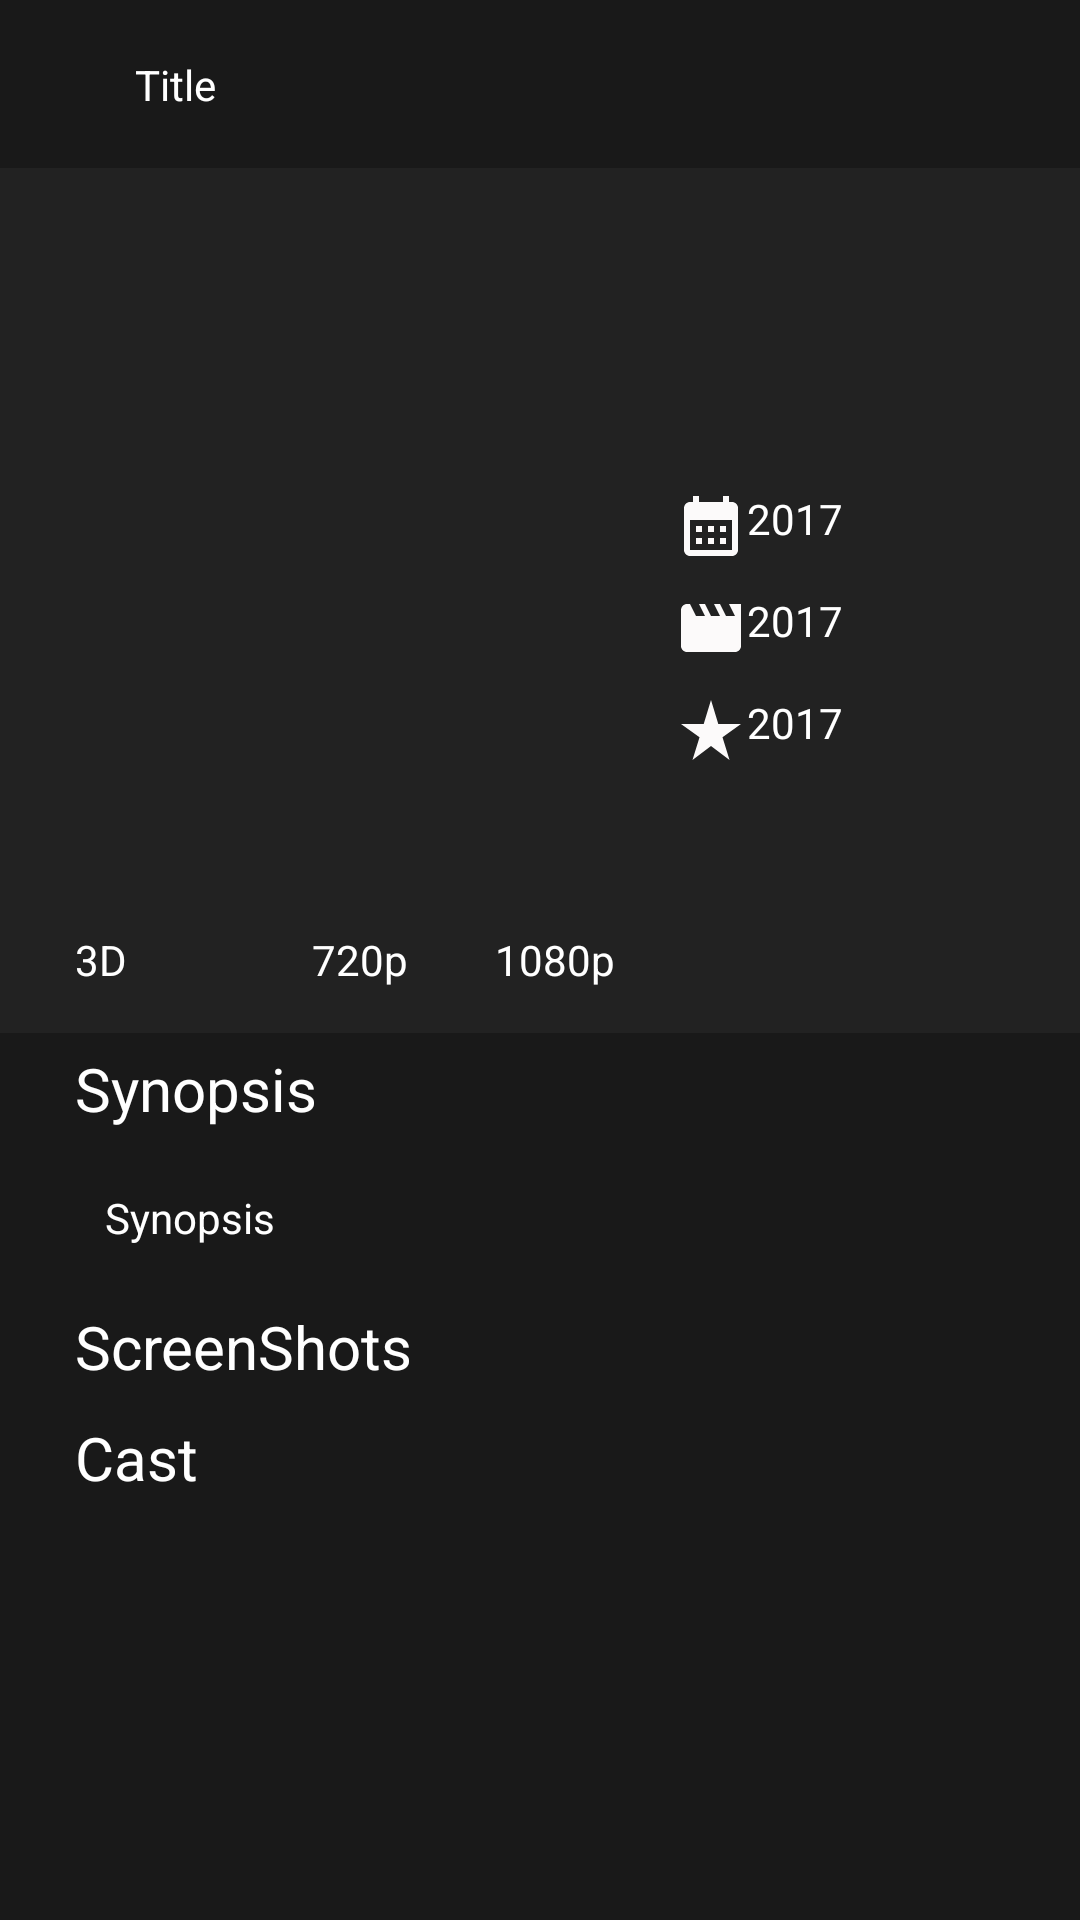

Write the Android layout XML for this screen, with the resource values it uses.
<!-- AndroidManifest.xml: application theme Theme.VideoApp -->
<!-- res/layout/fragment_movie_details.xml -->
<?xml version="1.0" encoding="utf-8"?>
<androidx.constraintlayout.widget.ConstraintLayout
    xmlns:android="http://schemas.android.com/apk/res/android"
    xmlns:tools="http://schemas.android.com/tools"
    android:layout_width="match_parent"
    android:layout_height="match_parent"
    xmlns:app="http://schemas.android.com/apk/res-auto"
    tools:context=".UI.MovieDetails"
    android:background="#191919">

    <androidx.core.widget.NestedScrollView
        android:layout_width="match_parent"
        android:layout_height="match_parent"
        android:background="#191919"
        android:id="@+id/nestedScrollview">
        <androidx.constraintlayout.widget.ConstraintLayout
            android:layout_width="match_parent"
            android:layout_height="match_parent"
            android:background="#191919">
        <com.pierfrancescosoffritti.androidyoutubeplayer.core.player.views.YouTubePlayerView
            android:id="@+id/youtubePlayerView"
            android:layout_width="match_parent"
            android:layout_height="wrap_content"
            app:autoPlay="false"
            app:layout_constraintTop_toTopOf="parent"
            app:layout_constraintEnd_toEndOf="parent"
            app:layout_constraintStart_toStartOf="parent"
            />
           <androidx.constraintlayout.widget.ConstraintLayout
            android:layout_width="match_parent"
            android:layout_height="wrap_content"
            app:layout_constraintTop_toBottomOf="@+id/youtubePlayerView"
            android:id="@+id/layout"
               android:background="#222222">
               <ImageView
                   android:id="@+id/background"
                   android:layout_width="0dp"
                   android:layout_height="wrap_content"
                   android:scaleType="fitXY"
                   app:layout_constraintStart_toStartOf="parent"
                   app:layout_constraintEnd_toEndOf="parent"
                   app:layout_constraintBottom_toBottomOf="parent" />
            <ImageView
                android:id="@+id/coverImage"
                android:layout_width="200dp"
                android:layout_height="250dp"
                android:layout_marginTop="10dp"
                app:layout_constraintTop_toTopOf="parent"
                app:layout_constraintStart_toStartOf="parent"
                android:layout_marginStart="10dp" />
               <androidx.appcompat.widget.AppCompatTextView
                   android:layout_width="wrap_content"
                   android:layout_height="wrap_content"
                   android:layout_marginTop="10dp"
                   app:layout_constraintTop_toBottomOf="@id/coverImage"
                   app:layout_constraintStart_toStartOf="parent"
                   app:layout_constraintBottom_toBottomOf="@id/background"
                   android:layout_marginStart="20dp"
                   android:background="#222222"
                   android:text="3D"
                   android:layout_marginBottom="10dp"
                   android:padding="5dp"
                   android:textColor="@color/white"/>
            <androidx.appcompat.widget.AppCompatTextView
                android:layout_width="wrap_content"
                android:layout_height="wrap_content"
                android:layout_marginTop="10dp"
                app:layout_constraintTop_toBottomOf="@id/coverImage"
                app:layout_constraintStart_toStartOf="@id/coverImage"
                app:layout_constraintEnd_toEndOf="@id/coverImage"
                app:layout_constraintBottom_toBottomOf="@id/background"

                android:layout_marginStart="20dp"
                android:background="#222222"
                android:text="720p"
                android:padding="5dp"
                android:layout_marginBottom="10dp"
                android:textColor="@color/white"/>
            <androidx.appcompat.widget.AppCompatTextView
                android:layout_width="wrap_content"
                android:layout_height="wrap_content"
                android:layout_marginTop="10dp"
                app:layout_constraintTop_toBottomOf="@id/coverImage"
                app:layout_constraintEnd_toEndOf="@id/coverImage"
                app:layout_constraintBottom_toBottomOf="@id/background"
                android:layout_marginStart="20dp"
                android:background="#222222"
                android:text="1080p"
                android:padding="5dp"
                android:layout_marginBottom="10dp"
                android:textColor="@color/white"/>
            <androidx.appcompat.widget.AppCompatTextView
                android:id="@+id/date"
                android:layout_width="wrap_content"
                android:layout_height="wrap_content"
                android:layout_marginTop="10dp"
                app:layout_constraintTop_toTopOf="@id/coverImage"
                app:layout_constraintStart_toEndOf="@id/coverImage"
                app:layout_constraintBottom_toBottomOf="@id/coverImage"
                android:layout_marginStart="10dp"
                android:text="2017"
                android:padding="5dp"
                app:drawableStartCompat="@drawable/ic_baseline_calendar_month_24"
                android:textColor="@color/white"/>
            <androidx.appcompat.widget.AppCompatTextView
                android:id="@+id/type"
                android:layout_width="wrap_content"
                android:layout_height="wrap_content"
                app:layout_constraintTop_toBottomOf="@id/date"
                app:layout_constraintStart_toEndOf="@id/coverImage"
                android:layout_marginStart="10dp"
                android:text="2017"
                android:padding="5dp"
                app:drawableStartCompat="@drawable/ic_baseline_movie_24"
                android:textColor="@color/white"/>
            <androidx.appcompat.widget.AppCompatTextView
                android:id="@+id/rate"
                android:layout_width="wrap_content"
                android:layout_height="wrap_content"
                app:layout_constraintTop_toBottomOf="@id/type"
                app:layout_constraintStart_toEndOf="@id/coverImage"
                android:layout_marginStart="10dp"
                android:text="2017"
                android:padding="5dp"
                app:drawableStartCompat="@drawable/ic_baseline_star_rate_24"
                android:textColor="@color/white"/>
        </androidx.constraintlayout.widget.ConstraintLayout>

            <androidx.appcompat.widget.AppCompatTextView
                android:id="@+id/synopsis"
                android:layout_width="wrap_content"
                android:layout_height="wrap_content"
                android:layout_marginStart="20dp"
                app:layout_constraintStart_toStartOf="parent"
                app:layout_constraintTop_toBottomOf="@id/layout"
                android:text="Synopsis"
                android:padding="5dp"
                android:textSize="20sp"
                android:textColor="@color/white"/>

            <androidx.appcompat.widget.AppCompatTextView
                android:id="@+id/synopsisText"
                android:layout_width="match_parent"
                android:layout_height="wrap_content"
                android:layout_marginStart="20dp"
                app:layout_constraintStart_toStartOf="parent"
                app:layout_constraintEnd_toEndOf="parent"
                app:layout_constraintTop_toBottomOf="@id/synopsis"
                android:text="Synopsis"
                android:padding="15dp"
                android:textSize="14sp"
                android:textColor="@color/white"/>
            <androidx.appcompat.widget.AppCompatTextView
                android:id="@+id/screenShots"
                android:layout_width="wrap_content"
                android:layout_height="wrap_content"
                android:layout_marginStart="20dp"
                app:layout_constraintStart_toStartOf="parent"
                app:layout_constraintTop_toBottomOf="@id/synopsisText"
                android:text="ScreenShots"
                android:padding="5dp"
                android:textSize="20sp"
                android:textColor="@color/white"/>
                <androidx.recyclerview.widget.RecyclerView
                    android:layout_width="match_parent"
                    android:layout_height="wrap_content"
                    app:layout_constraintTop_toBottomOf="@id/screenShots"
                    android:id="@+id/screenShotsRecycler"
                    app:layout_constraintStart_toStartOf="parent"/>
            <androidx.appcompat.widget.AppCompatTextView
                android:id="@+id/Cast"
                android:layout_width="wrap_content"
                android:layout_height="wrap_content"
                android:layout_marginStart="20dp"
                app:layout_constraintStart_toStartOf="parent"
                app:layout_constraintTop_toBottomOf="@id/screenShotsRecycler"
                android:text="Cast"
                android:padding="5dp"
                android:textSize="20sp"
                android:textColor="@color/white"/>
            <androidx.recyclerview.widget.RecyclerView
                android:layout_width="match_parent"
                android:layout_height="wrap_content"
                app:layout_constraintTop_toBottomOf="@id/Cast"
                android:id="@+id/CastRecycler"/>

        </androidx.constraintlayout.widget.ConstraintLayout>
    </androidx.core.widget.NestedScrollView>

    <androidx.appcompat.widget.Toolbar
        android:id="@+id/toolbar"
        android:layout_width="match_parent"
        android:layout_height="wrap_content"
        android:background="#191919"
        android:minHeight="?attr/actionBarSize"
        android:theme="?attr/actionBarTheme"
        app:layout_constraintTop_toTopOf="parent"
        app:layout_constraintStart_toStartOf="parent"
        app:layout_constraintEnd_toEndOf="parent"/>
    <ImageView
        android:id="@+id/goBack"
        android:layout_width="wrap_content"
        android:layout_height="0dp"
        app:layout_constraintStart_toStartOf="@id/toolbar"
        app:layout_constraintTop_toTopOf="@id/toolbar"
        app:layout_constraintBottom_toBottomOf="@id/toolbar"
        android:layout_marginStart="20dp"
        android:src="@drawable/ic_baseline_arrow_back_24"/>
    <androidx.appcompat.widget.AppCompatTextView
        android:id="@+id/title"
        android:layout_width="wrap_content"
        android:layout_height="wrap_content"
        android:layout_marginTop="10dp"
        app:layout_constraintStart_toEndOf="@+id/goBack"
        app:layout_constraintTop_toTopOf="@id/toolbar"
        app:layout_constraintBottom_toBottomOf="@id/toolbar"
        android:layout_marginStart="20dp"
        android:text="Title"
        android:layout_marginBottom="10dp"
        android:padding="5dp"
        android:textColor="@color/white"/>

</androidx.constraintlayout.widget.ConstraintLayout>
<!-- resources referenced by this layout -->
<resources>
  <color name="white">#FFFFFFFF</color>
  <!-- drawable ic_baseline_calendar_month_24 (drawable) -->
  <vector android:height="24dp" android:tint="#FCFAFA"
      android:viewportHeight="24" android:viewportWidth="24"
      android:width="24dp" xmlns:android="http://schemas.android.com/apk/res/android">
      <path android:fillColor="@android:color/white" android:pathData="M19,4h-1V2h-2v2H8V2H6v2H5C3.89,4 3.01,4.9 3.01,6L3,20c0,1.1 0.89,2 2,2h14c1.1,0 2,-0.9 2,-2V6C21,4.9 20.1,4 19,4zM19,20H5V10h14V20zM9,14H7v-2h2V14zM13,14h-2v-2h2V14zM17,14h-2v-2h2V14zM9,18H7v-2h2V18zM13,18h-2v-2h2V18zM17,18h-2v-2h2V18z"/>
  </vector>
  <!-- drawable ic_baseline_movie_24 (drawable) -->
  <vector android:height="24dp" android:tint="#FCFAFA"
      android:viewportHeight="24" android:viewportWidth="24"
      android:width="24dp" xmlns:android="http://schemas.android.com/apk/res/android">
      <path android:fillColor="@android:color/white" android:pathData="M18,4l2,4h-3l-2,-4h-2l2,4h-3l-2,-4H8l2,4H7L5,4H4c-1.1,0 -1.99,0.9 -1.99,2L2,18c0,1.1 0.9,2 2,2h16c1.1,0 2,-0.9 2,-2V4h-4z"/>
  </vector>
  <!-- drawable ic_baseline_star_rate_24 (drawable) -->
  <vector android:height="24dp" android:tint="#FCFAFA"
      android:viewportHeight="24" android:viewportWidth="24"
      android:width="24dp" xmlns:android="http://schemas.android.com/apk/res/android">
      <path android:fillColor="@android:color/white" android:pathData="M14.43,10l-2.43,-8l-2.43,8l-7.57,0l6.18,4.41l-2.35,7.59l6.17,-4.69l6.18,4.69l-2.35,-7.59l6.17,-4.41z"/>
  </vector>
  <style name="Theme.VideoApp" parent="Theme.MaterialComponents.DayNight.NoActionBar">
          
          <item name="colorPrimary">@color/purple_500</item>
          <item name="colorPrimaryVariant">@color/purple_700</item>
          <item name="colorOnPrimary">@color/white</item>
          
          <item name="colorSecondary">@color/teal_200</item>
          <item name="colorSecondaryVariant">@color/teal_700</item>
          <item name="colorOnSecondary">@color/black</item>
          
          <item name="android:statusBarColor" tools:targetApi="l">?attr/colorPrimaryVariant</item>
          
      </style>
  <color name="purple_500">#FF6200EE</color>
  <color name="purple_700">#191919</color>
  <color name="teal_200">#FF03DAC5</color>
  <color name="teal_700">#FF018786</color>
  <color name="black">#FF000000</color>
</resources>
